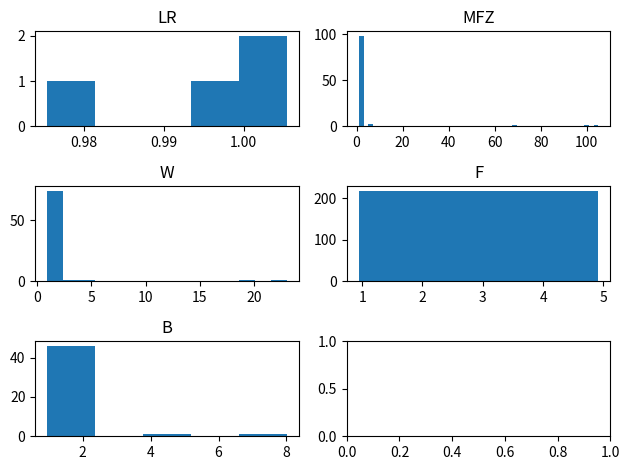
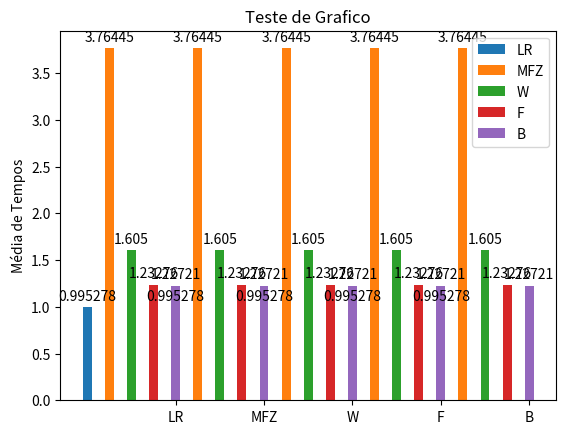
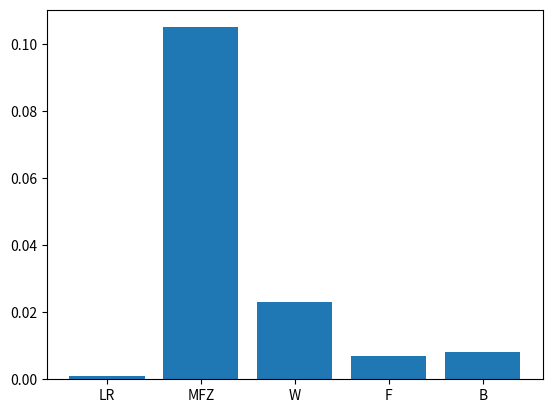
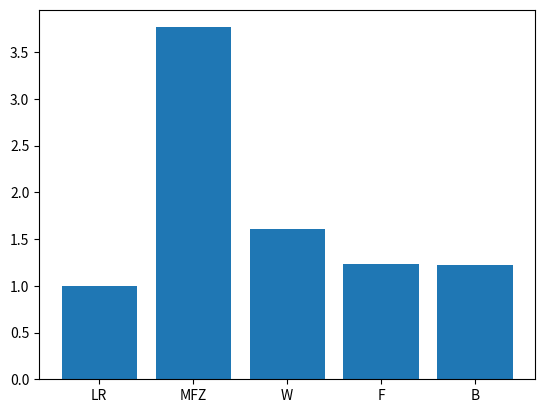
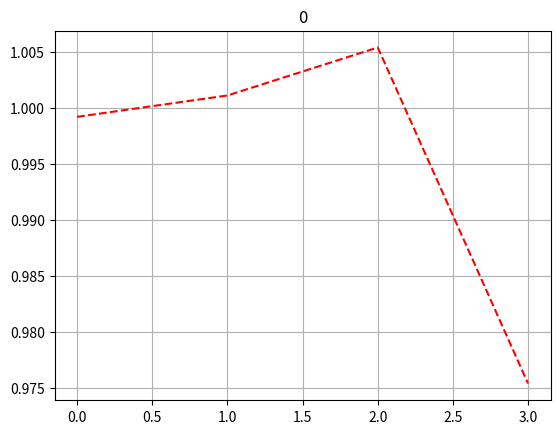
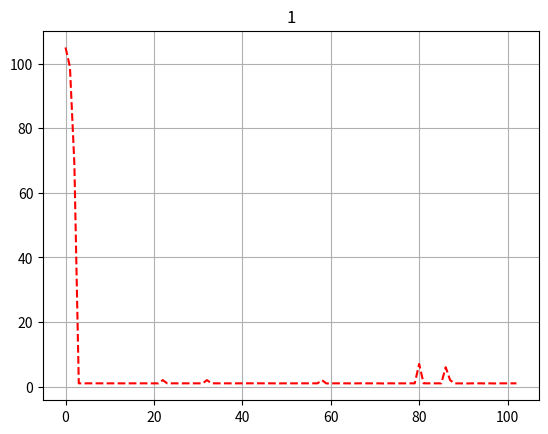
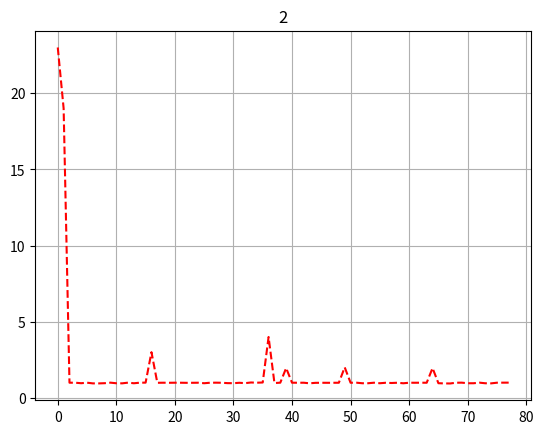
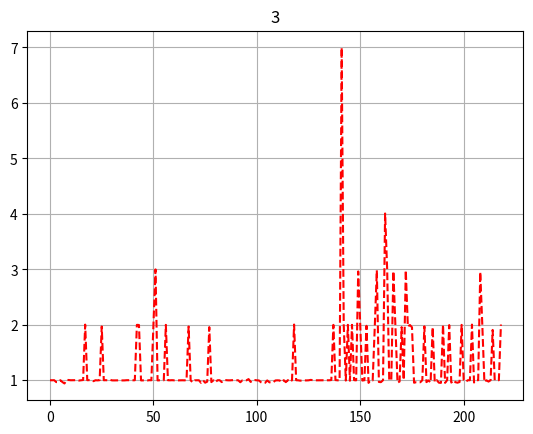
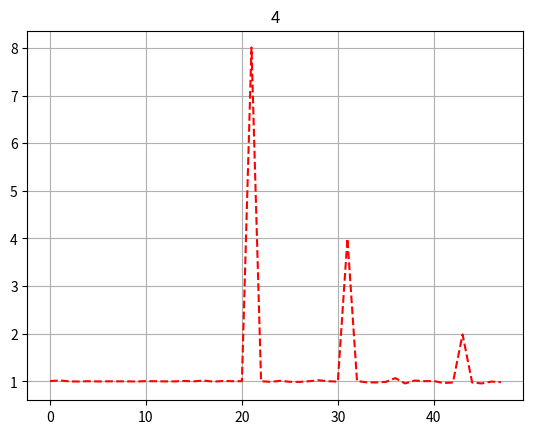
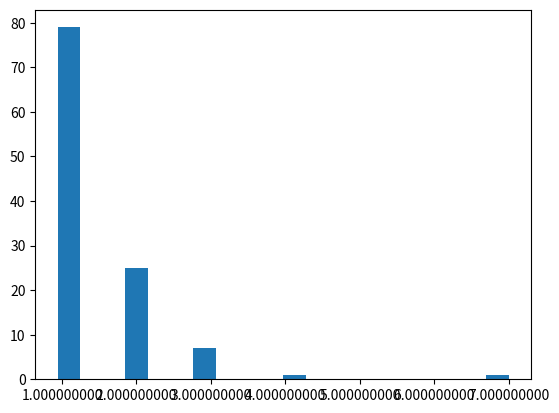

Write the Python code that produced these figures, in order.
from statistics import mean
import matplotlib.pyplot as plt
import numpy as np


Execution_times_listen_request = [0.0009992122650146484,0.001001119613647461,0.001005411148071289,0.0009753704071044922]
Execution_times_manage_flight_zones = [0.10499739646911621,0.09899592399597168,0.06899762153625488,0.0009999275207519531,0.0010006427764892578,0.001003265380859375,0.0010066032409667969,0.0010061264038085938,0.0009996891021728516,0.0009980201721191406,0.0010004043579101562,0.0009980201721191406,0.00099945068359375,0.000997304916381836,0.0010042190551757812,0.0009996891021728516,0.0010020732879638672,0.0010018348693847656,0.0010063648223876953,0.0010020732879638672,0.0009961128234863281,0.0010013580322265625,0.0019974708557128906,0.001001596450805664,0.0010039806365966797,0.0010030269622802734,0.0009701251983642578,0.0010061264038085938,0.0010030269622802734,0.0009996891021728516,0.0009989738464355469,0.0010037422180175781,0.0019958019256591797,0.0009996891021728516,0.0010037422180175781,0.0010001659393310547,0.0009996891021728516,0.00099945068359375,0.00099945068359375,0.0010004043579101562,0.0010035037994384766,0.0010030269622802734,0.0010113716125488281,0.00099945068359375,0.0010097026824951172,0.0010001659393310547,0.0010056495666503906,0.0010004043579101562,0.0009622573852539062,0.0010037422180175781,0.000997781753540039,0.0010006427764892578,0.0009980201721191406,0.00099945068359375,0.0010056495666503906,0.0010046958923339844,0.0010068416595458984,0.0010004043579101562,0.0019960403442382812,0.0009686946868896484,0.001001119613647461,0.0010023117065429688,0.0010001659393310547,0.001001596450805664,0.0009968280792236328,0.0009677410125732422,0.0010008811950683594,0.001005411148071289,0.001001596450805664,0.0009992122650146484,0.0010013580322265625,0.0009930133819580078,0.0009591579437255859,0.0010061264038085938,0.0010013580322265625,0.0009686946868896484,0.0009992122650146484,0.0009992122650146484,0.0010018348693847656,0.0010030269622802734,0.0070035457611083984,0.0010066032409667969,0.000997781753540039,0.0009999275207519531,0.0010025501251220703,0.0009946823120117188,0.005996227264404297,0.002008676528930664,0.0009713172912597656,0.0009930133819580078,0.0009694099426269531,0.0009679794311523438,0.0010006427764892578,0.0010013580322265625,0.0010001659393310547,0.0009648799896240234,0.0010001659393310547,0.0009620189666748047,0.0010020732879638672,0.0009992122650146484,0.001009225845336914,0.001001596450805664,0.000997304916381836]
Execution_times_wait_list = [0.022995948791503906,0.01900196075439453,0.0010025501251220703,0.0010013580322265625,0.0009691715240478516,0.0010027885437011719,0.0009579658508300781,0.0009570121765136719,0.0009706020355224609,0.001004934310913086,0.0009667873382568359,0.0009613037109375,0.0010063648223876953,0.0009660720825195312,0.0010035037994384766,0.0010066032409667969,0.0030066967010498047,0.0009968280792236328,0.001001119613647461,0.0009975433349609375,0.001001596450805664,0.0010004043579101562,0.0009942054748535156,0.0009968280792236328,0.0010008811950683594,0.0009682178497314453,0.0010004043579101562,0.0010042190551757812,0.0009987354278564453,0.0009744167327880859,0.0009701251983642578,0.0009975433349609375,0.0009732246398925781,0.0010166168212890625,0.0010020732879638672,0.001016378402709961,0.0040018558502197266,0.0009813308715820312,0.0010035037994384766,0.001964092254638672,0.0010025501251220703,0.0009996891021728516,0.001001119613647461,0.0009632110595703125,0.0009937286376953125,0.0009980201721191406,0.0009963512420654297,0.000997304916381836,0.00099945068359375,0.0020122528076171875,0.0009999275207519531,0.001003265380859375,0.0009672641754150391,0.0009679794311523438,0.001001596450805664,0.0009675025939941406,0.0009980201721191406,0.0009827613830566406,0.0010001659393310547,0.0009653568267822266,0.0010008811950683594,0.00099945068359375,0.0010023117065429688,0.0009996891021728516,0.0019626617431640625,0.0009691715240478516,0.0009565353393554688,0.0009517669677734375,0.0010013580322265625,0.001004934310913086,0.0009667873382568359,0.0009675025939941406,0.0010051727294921875,0.0009665489196777344,0.0009598731994628906,0.0010020732879638672,0.0010051727294921875,0.0010068416595458984]
Execution_times_fly = [0.0010020732879638672,0.0010013580322265625,0.0010030269622802734,0.0009686946868896484,0.0009679794311523438,0.0010023117065429688,0.00096893310546875,0.0009434223175048828,0.0010063648223876953,0.0010061264038085938,0.0010018348693847656,0.0010018348693847656,0.001003265380859375,0.001003265380859375,0.0009963512420654297,0.0010020732879638672,0.0010058879852294922,0.002004384994506836,0.0010025501251220703,0.0010037422180175781,0.001001596450805664,0.0009844303131103516,0.0010018348693847656,0.0009992122650146484,0.0010035037994384766,0.0019707679748535156,0.0010013580322265625,0.0010030269622802734,0.0009996891021728516,0.0010099411010742188,0.00099945068359375,0.0009987354278564453,0.0010001659393310547,0.0009999275207519531,0.0010004043579101562,0.0009984970092773438,0.0009989738464355469,0.0010023117065429688,0.0010027885437011719,0.0010001659393310547,0.0010008811950683594,0.0010018348693847656,0.0020003318786621094,0.0019974708557128906,0.0009987354278564453,0.00099945068359375,0.0010001659393310547,0.0009980201721191406,0.0010027885437011719,0.001001596450805664,0.0020012855529785156,0.002999544143676758,0.0009987354278564453,0.0010008811950683594,0.0009982585906982422,0.0010013580322265625,0.0019998550415039062,0.0010018348693847656,0.0010008811950683594,0.0010030269622802734,0.0010001659393310547,0.0010030269622802734,0.00099945068359375,0.0010006427764892578,0.0010013580322265625,0.0009999275207519531,0.001005411148071289,0.001969575881958008,0.0009984970092773438,0.0009646415710449219,0.0009999275207519531,0.001001596450805664,0.001001119613647461,0.0009551048278808594,0.0009999275207519531,0.000957489013671875,0.0009763240814208984,0.0019593238830566406,0.0009679794311523438,0.0010004043579101562,0.0009653568267822266,0.0010018348693847656,0.0010023117065429688,0.0009686946868896484,0.0010006427764892578,0.0010037422180175781,0.0010004043579101562,0.0009999275207519531,0.0010030269622802734,0.0010023117065429688,0.0010008811950683594,0.001001119613647461,0.0009658336639404297,0.0009999275207519531,0.0009999275207519531,0.001001119613647461,0.0010223388671875,0.0009710788726806641,0.0010027885437011719,0.001005411148071289,0.0010001659393310547,0.000997781753540039,0.0009655952453613281,0.0009484291076660156,0.0009553432464599609,0.0009984970092773438,0.0009665489196777344,0.0009558200836181641,0.0009684562683105469,0.0009982585906982422,0.0010004043579101562,0.000997781753540039,0.0009660720825195312,0.0010030269622802734,0.0009675025939941406,0.0010035037994384766,0.0009708404541015625,0.0010023117065429688,0.0020058155059814453,0.0010020732879638672,0.0010004043579101562,0.0009937286376953125,0.001001119613647461,0.0009996891021728516,0.0009984970092773438,0.0010006427764892578,0.0010077953338623047,0.0010039806365966797,0.0010004043579101562,0.0010008811950683594,0.0010023117065429688,0.001001119613647461,0.0010013580322265625,0.0009984970092773438,0.0010013580322265625,0.001001119613647461,0.001005411148071289,0.0019996166229248047,0.0010044574737548828,0.0010006427764892578,0.0009996891021728516,0.006999492645263672,0.0020034313201904297,0.0009961128234863281,0.002000093460083008,0.0009927749633789062,0.002000093460083008,0.0010037422180175781,0.0009996891021728516,0.002962827682495117,0.0020017623901367188,0.0009963512420654297,0.0010023117065429688,0.0019826889038085938,0.0009541511535644531,0.0010044574737548828,0.0009999275207519531,0.0019562244415283203,0.00298309326171875,0.0009706020355224609,0.0009672641754150391,0.0010027885437011719,0.0040073394775390625,0.0029981136322021484,0.0010030269622802734,0.001003265380859375,0.002968311309814453,0.0019702911376953125,0.0009572505950927734,0.0009784698486328125,0.0019593238830566406,0.0010056495666503906,0.0029859542846679688,0.0019683837890625,0.001997232437133789,0.0019562244415283203,0.0009567737579345703,0.0009663105010986328,0.0009655952453613281,0.0009648799896240234,0.0010027885437011719,0.0019731521606445312,0.0009677410125732422,0.0009987354278564453,0.0009593963623046875,0.0019571781158447266,0.0009667873382568359,0.001003265380859375,0.000957489013671875,0.0009541511535644531,0.0020051002502441406,0.0009548664093017578,0.001003265380859375,0.0019958019256591797,0.0009598731994628906,0.0009996891021728516,0.0009665489196777344,0.000957489013671875,0.0009696483612060547,0.0019996166229248047,0.001001596450805664,0.0009744167327880859,0.0010018348693847656,0.0010023117065429688,0.002004861831665039,0.0009608268737792969,0.0010035037994384766,0.0010025501251220703,0.002953767776489258,0.0019953250885009766,0.0009698867797851562,0.0010006427764892578,0.0009772777557373047,0.0010018348693847656,0.0019087791442871094,0.0010025501251220703,0.0010018348693847656,0.0010025501251220703,0.0020058155059814453]
Execution_times_emergency_button = [0.001005411148071289,0.001020193099975586,0.0009989738464355469,0.0009965896606445312,0.0010035037994384766,0.000997781753540039,0.001001119613647461,0.0010001659393310547,0.0009996891021728516,0.0009970664978027344,0.0010039806365966797,0.0010025501251220703,0.0009992122650146484,0.00099945068359375,0.0010080337524414062,0.0009996891021728516,0.0010159015655517578,0.0009949207305908203,0.0010063648223876953,0.0010035037994384766,0.0010030269622802734,0.008008956909179688,0.001003265380859375,0.0009891986846923828,0.0010111331939697266,0.0009911060333251953,0.0009882450103759766,0.0010025501251220703,0.0010228157043457031,0.0010027885437011719,0.0009944438934326172,0.0039980411529541016,0.0010068416595458984,0.0009791851043701172,0.0009768009185791016,0.0009887218475341797,0.0010676383972167969,0.0009553432464599609,0.0010166168212890625,0.0010035037994384766,0.0010068416595458984,0.0009646415710449219,0.0009758472442626953,0.001984834671020508,0.0009763240814208984,0.0009558200836181641,0.0009951591491699219,0.000982522964477539]

listas = [Execution_times_listen_request,Execution_times_manage_flight_zones,Execution_times_wait_list,Execution_times_fly,Execution_times_emergency_button]

max_values= [max(Execution_times_listen_request),max(Execution_times_manage_flight_zones),max(Execution_times_wait_list),max(Execution_times_fly),max(Execution_times_emergency_button)]

for i in listas:
    for j in range(len(i)):
        i[j] *=1000

#fig, ((ax0,ax1),(ax2,ax3),(ax4,ax5)) = plt.subplots( nrows=3,ncols=2)
fig, axs = plt.subplots( nrows=3,ncols=2,tight_layout=True)

labels = ['LR','MFZ','W','F','B']
cont = 0


#ax0.hist(Execution_times_listen_request,bins=20)
#ax1.hist(Execution_times_manage_flight_zones,bins=50)
#ax2.hist(Execution_times_wait_list,bins=15)
#ax3.hist(Execution_times_fly,bins=20)
#ax4.hist(Execution_times_emergency_button,bins=5)
#ax5.hist(0,bins=1)
#plt.show()
#ax0.hist(listas[0],bins=20)
#ax1.hist(listas[1],bins=50)
#ax2.hist(listas[2],bins=15)
#ax3.hist(listas[3],bins=20)
#ax4.hist(listas[4],bins=5)
#ax5.hist(0,bins=1)
#plt.show()
maximo = max(Execution_times_fly)
minimo = min(Execution_times_fly)



axs[0,0].hist(listas[0],bins=5)
axs[0,0].set_title(labels[0])
axs[0,1].hist(listas[1],bins=50)
axs[0,1].set_title(labels[1])
axs[1,0].hist(listas[2],bins=15)
axs[1,0].set_title(labels[2])
axs[1,1].hist(listas[3],bins=np.arange(minimo,maximo,(minimo+maximo)/2))
axs[1,1].set_title(labels[3])
axs[2,0].hist(listas[4],bins=5)
axs[2,0].set_title(labels[4])
plt.show()


x=np.arange(len(labels))
width=.1
medias = [mean(Execution_times_listen_request),mean(Execution_times_manage_flight_zones),mean(Execution_times_wait_list),mean(Execution_times_fly),mean(Execution_times_emergency_button)]
fig2,neu = plt.subplots()
rec1=neu.bar(x-1,medias[0],width,label='LR')
rec2=neu.bar(x-.75,medias[1],width,label='MFZ')
rec3=neu.bar(x-.5,medias[2],width,label='W')
rec4=neu.bar(x-.25,medias[3],width,label='F')
rec5=neu.bar(x,medias[4],width,label='B')

neu.set_ylabel('Média de Tempos')
neu.set_title('Teste de Grafico')
neu.set_xticks(x,labels)
neu.legend()

neu.bar_label(rec1,padding=3)
neu.bar_label(rec2,padding=3)
neu.bar_label(rec3,padding=3)
neu.bar_label(rec4,padding=3)
neu.bar_label(rec5,padding=3)

fig.tight_layout()


plt.figure()
plt.bar(labels,max_values)
plt.figure()
plt.bar(labels,medias)
plt.show()





#plt.xlabel('Smarts')
#plt.ylabel('Probability')
for i in range(len(labels)):
    plt.figure()
    plt.plot(range(len(listas[i])), listas[i],'r--')
    plt.title(i)
    #plt.text(60, .025, r'$\mu=100,\ \sigma=15$')
    #plt.axis([40, 160, 0, 0.03])
    plt.grid(True)
    plt.show()

from matplotlib.ticker import ScalarFormatter
class ScalarFormatterClass(ScalarFormatter):
   def _set_format(self):
      self.format = "%.9f"

import collections
freq = collections.Counter(listas[3])
test,ax = plt.subplots()
xScalarFormatter = ScalarFormatterClass(useMathText=True)
ax.xaxis.set_major_formatter(xScalarFormatter)
plt.hist(freq,bins=20)

plt.show()